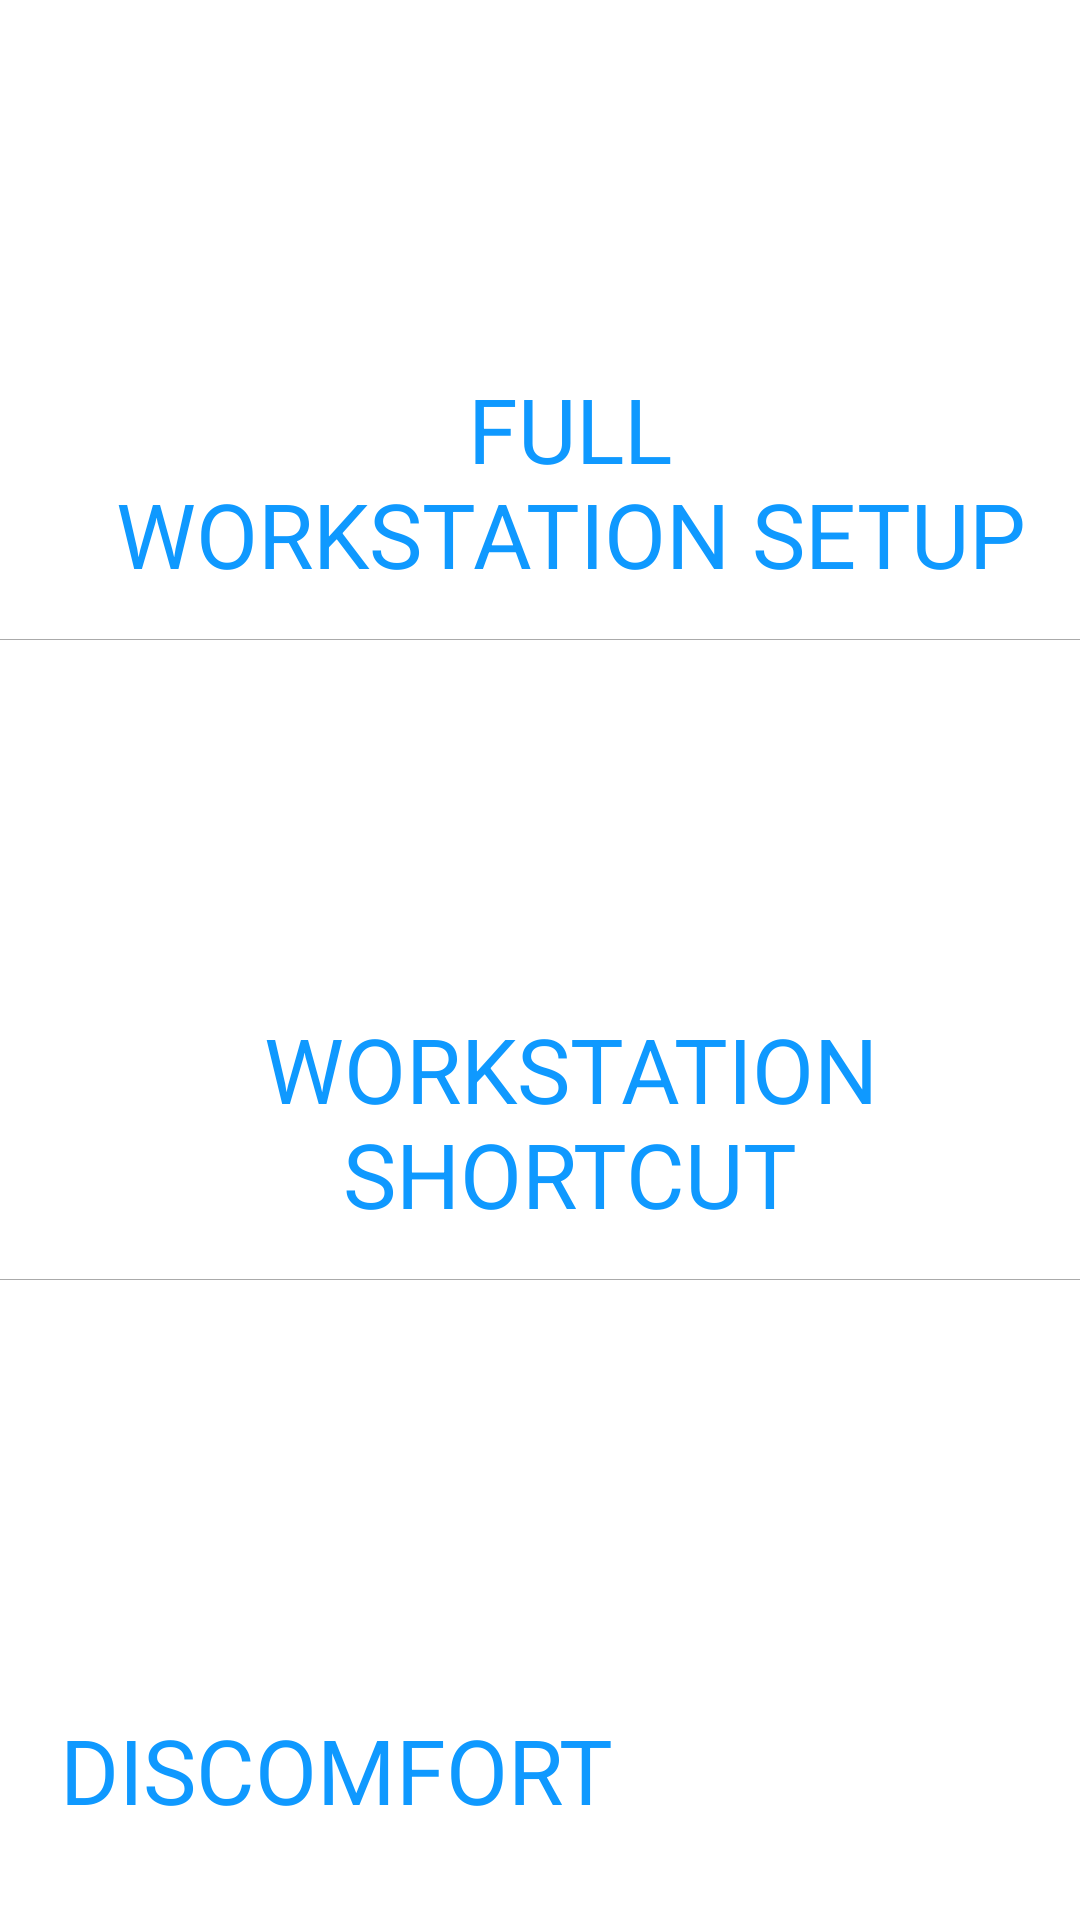

Here is an Android app screen rendered from its layout file. Give the layout XML and the strings, colors and styles it references.
<!-- AndroidManifest.xml: application theme MyTheme -->
<!-- res/layout/activity_main.xml -->
<LinearLayout
    xmlns:android="http://schemas.android.com/apk/res/android"
    android:layout_width="fill_parent"
    android:layout_height="fill_parent"
    android:background="#FFFFFF"
    android:orientation="vertical"
    android:weightSum="3.0">

    <TextView
        android:id="@+id/FullWorkStation"
        android:layout_width="match_parent"
        android:background="@drawable/background"
        android:textSize="30sp"
        android:gravity="bottom"
        android:textColor="#0F99FF"
        android:text="@string/tv_FullWorkstation"
        android:textAllCaps="true"
        android:layout_weight="1.0"
        android:layout_height="100dp"
        android:paddingBottom="15dp"
        android:textAlignment="center"

        android:paddingLeft="20dp" />
    <View
        android:layout_width="fill_parent"
        android:layout_height="0.2dp"
        android:visibility="visible"
        android:background="@android:color/darker_gray"/>
    <TextView
        android:id="@+id/WorkStation"
        android:layout_width="match_parent"
        android:layout_weight="1.0"
        android:textColor="#0F99FF"

        android:background="@drawable/background"

        android:textSize="30sp"
        android:gravity="bottom"
        android:text="@string/tv_WorkstationSetup"
        android:textAllCaps="true"

        android:layout_height="100dp"
        android:paddingBottom="15dp"
        android:textAlignment="center"
        android:paddingLeft="20dp" />
    <View
        android:layout_width="fill_parent"
        android:layout_height="0.2dp"
        android:visibility="visible"
        android:background="@android:color/darker_gray"/>
    <TextView
        android:id="@+id/Discomfort"
        android:layout_width="match_parent"
        android:layout_height="100dp"
        android:background="@drawable/background"

        android:text="@string/tv_Discomfort"
        android:textSize="30sp"

        android:gravity="bottom"
        android:textColor="#0F99FF"
        android:textAllCaps="true"
        android:layout_weight="1.0"
        android:paddingBottom="30dp"
        android:paddingLeft="20dp" />


</LinearLayout>
<!-- resources referenced by this layout -->
<resources>
  <!-- drawable background (drawable) -->
  <?xml version="1.0" encoding="utf-8"?>
  <selector xmlns:android="http://schemas.android.com/apk/res/android">
      <item
          android:state_pressed="true"
          android:drawable="@drawable/selected_state"
          />
      <item
          android:state_pressed="false"
          android:drawable="@color/white"
          />
  </selector>
  <string name="tv_Discomfort">Discomfort</string>
  <string name="tv_FullWorkstation">Full\nWorkstation Setup</string>
  <string name="tv_WorkstationSetup">Workstation\nShortcut</string>
  <style name="MyTheme" parent="@android:style/Theme.Holo.Light">
          <item name="android:actionBarStyle">@style/MyActionBar</item>
      </style>
  <!-- drawable selected_state (drawable) -->
  <?xml version="1.0" encoding="UTF-8"?>
  <shape xmlns:android="http://schemas.android.com/apk/res/android"
      android:shape="rectangle">
      <solid android:color="@color/backgroundSelect" />
  
  </shape>
  <color name="white">#FFFFFF</color>
  <style name="MyActionBar" parent="@android:style/Widget.Holo.Light.ActionBar">
          <item name="android:background">#0F99FF</item>
          <item name="android:titleTextStyle">@style/MyTheme.ActionBar.TitleTextStyle</item>
      </style>
  <color name="backgroundSelect">#82D1ED</color>
  <style name="MyTheme.ActionBar.TitleTextStyle" parent="@android:style/TextAppearance.Holo.Widget.ActionBar.Title">
          <item name="android:textColor">#FFFFFF</item>
  
      </style>
</resources>
